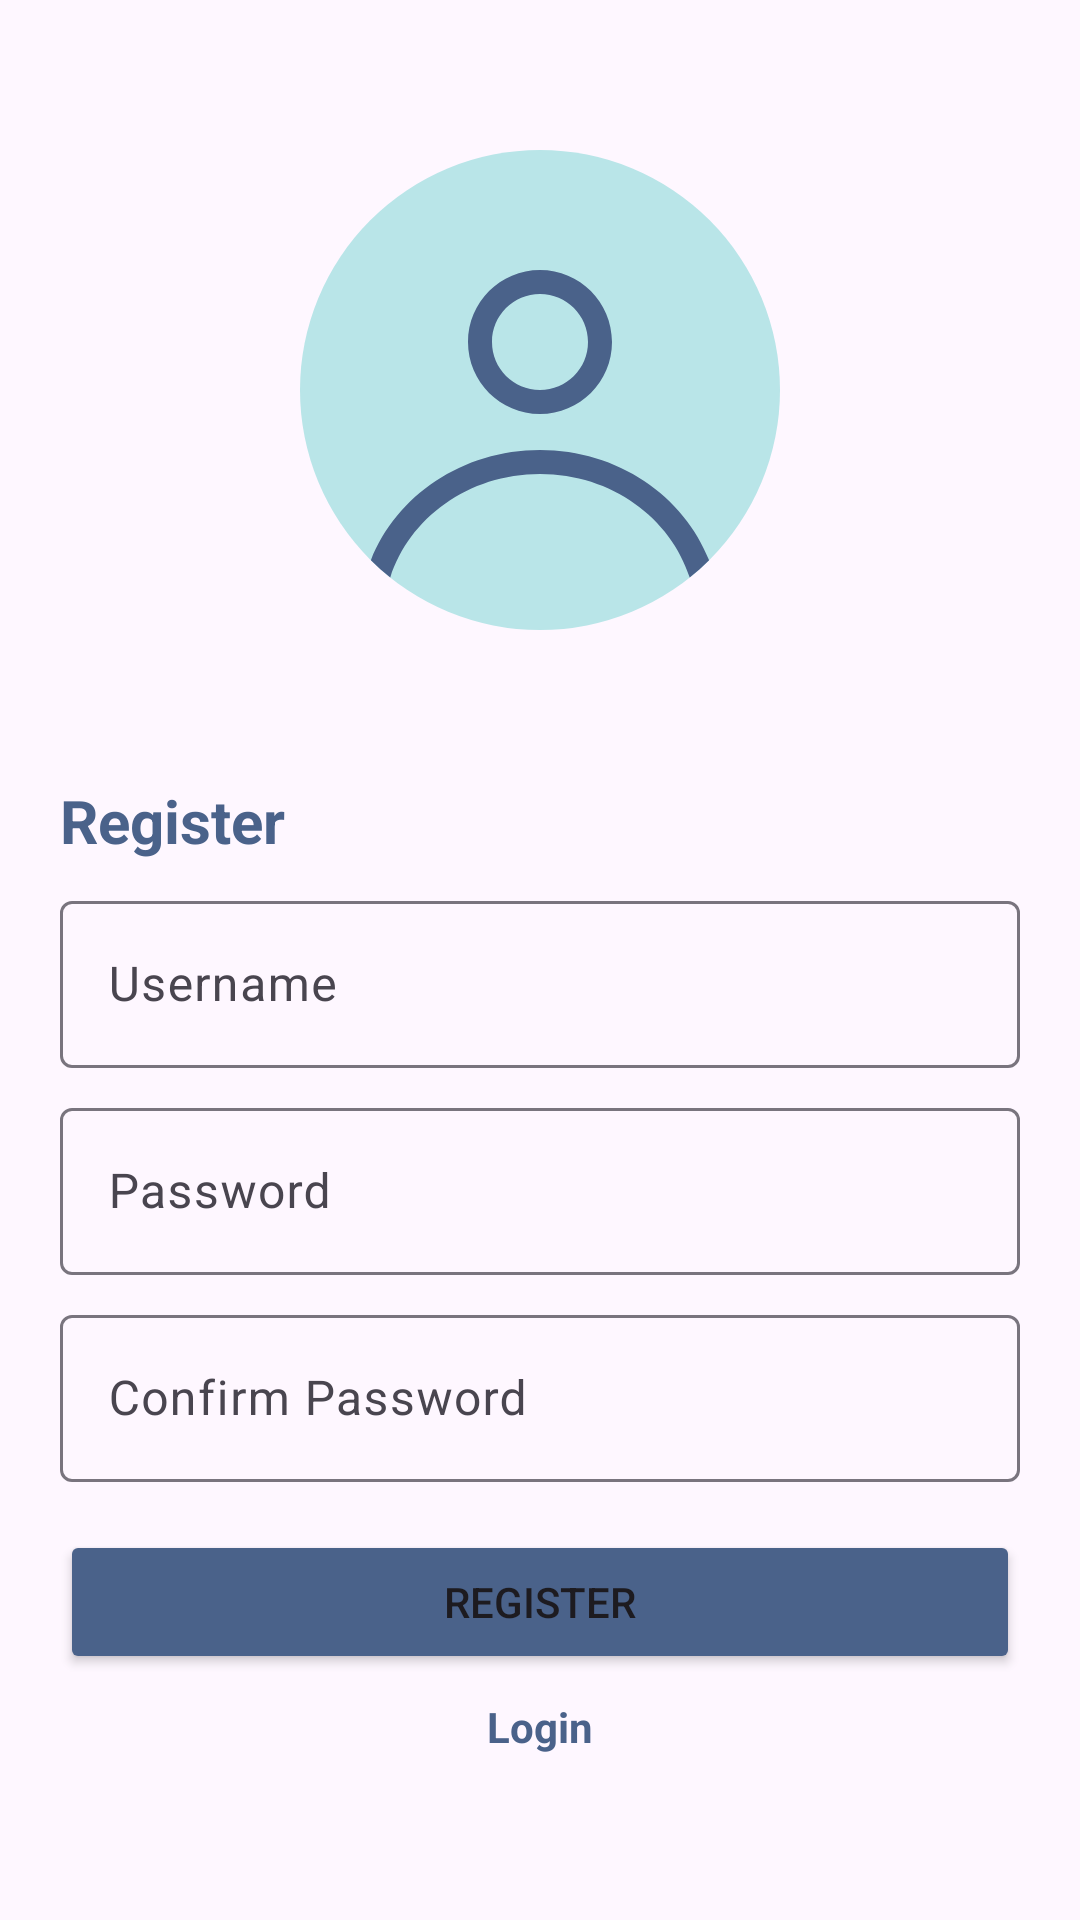

Android layout source for this screen:
<!-- AndroidManifest.xml: application theme Theme.MediCare -->
<!-- res/layout/activity_register.xml -->
<?xml version="1.0" encoding="utf-8"?>
<androidx.constraintlayout.widget.ConstraintLayout xmlns:android="http://schemas.android.com/apk/res/android"
    xmlns:app="http://schemas.android.com/apk/res-auto"
    xmlns:tools="http://schemas.android.com/tools"
    android:layout_width="match_parent"
    android:layout_height="match_parent">

    <LinearLayout
        android:id="@+id/mainLayout"
        android:layout_width="match_parent"
        android:layout_height="match_parent"
        android:orientation="vertical"
        android:paddingHorizontal="20dp"
        tools:layout_editor_absoluteX="1dp"
        tools:layout_editor_absoluteY="1dp">

        <ImageView
            android:id="@+id/avatar"
            android:layout_width="match_parent"
            android:layout_height="160dp"
            android:layout_marginTop="50dp"
            android:layout_marginBottom="50dp"
            app:srcCompat="@drawable/avatar" />

        <TextView
            android:id="@+id/registerText"
            android:layout_width="match_parent"
            android:layout_height="wrap_content"
            android:text="@string/register"
            android:textColor="@color/theme_primary"
            android:textSize="20dp"
            android:textStyle="bold" />

        <com.google.android.material.textfield.TextInputLayout
            android:layout_width="match_parent"
            android:layout_height="wrap_content"
            android:layout_marginVertical="8dp">

            <com.google.android.material.textfield.TextInputEditText
                android:id="@+id/usernameInput"
                android:layout_width="match_parent"
                android:layout_height="wrap_content"
                android:hint="@string/username"
                android:inputType="text"
                android:maxLines="1"/>

        </com.google.android.material.textfield.TextInputLayout>

        <com.google.android.material.textfield.TextInputLayout
            android:layout_width="match_parent"
            android:layout_height="wrap_content">

            <com.google.android.material.textfield.TextInputEditText
                android:id="@+id/passwordInput"
                android:layout_width="match_parent"
                android:layout_height="wrap_content"
                android:layout_marginVertical="8dp"
                android:hint="@string/password"
                android:inputType="textPassword"
                android:maxLines="1"/>
        </com.google.android.material.textfield.TextInputLayout>

        <com.google.android.material.textfield.TextInputLayout
            android:layout_width="match_parent"
            android:layout_height="wrap_content">

            <com.google.android.material.textfield.TextInputEditText
                android:id="@+id/confirmPasswordInput"
                android:layout_width="match_parent"
                android:layout_height="wrap_content"
                android:layout_marginVertical="8dp"
                android:hint="@string/confirmPassword"
                android:inputType="textPassword"
                android:maxLines="1" />
        </com.google.android.material.textfield.TextInputLayout>

        <Button
            android:id="@+id/buttonRegister"
            android:layout_width="match_parent"
            android:layout_height="wrap_content"
            android:layout_marginVertical="8dp"
            android:backgroundTint="@color/theme_primary"
            android:text="@string/register" />

        <TextView
            android:id="@+id/loginText"
            android:layout_width="match_parent"
            android:layout_height="wrap_content"
            android:clickable="true"
            android:text="@string/login"
            android:textAlignment="center"
            android:textColor="@color/theme_primary"
            android:textStyle="bold" />
    </LinearLayout>
</androidx.constraintlayout.widget.ConstraintLayout>
<!-- resources referenced by this layout -->
<resources>
  <color name="theme_primary">#4A628A</color>
  <!-- drawable avatar (drawable) -->
  <vector xmlns:android="http://schemas.android.com/apk/res/android" android:height="512dp" android:viewportHeight="160" android:viewportWidth="160" android:width="512dp">
        
      <path android:fillColor="#B9E5E8" android:pathData="M80,0L80,0A80,80 0,0 1,160 80L160,80A80,80 0,0 1,80 160L80,160A80,80 0,0 1,0 80L0,80A80,80 0,0 1,80 0z"/>
        
      <path android:fillColor="#4A628A" android:fillType="evenOdd" android:pathData="M104,64C104,77.25 93.26,88 80,88C66.75,88 56,77.25 56,64C56,50.75 66.75,40 80,40C93.26,40 104,50.75 104,64ZM96,64C96,72.84 88.84,80 80,80C71.16,80 64,72.84 64,64C64,55.16 71.16,48 80,48C88.84,48 96,55.16 96,64Z"/>
        
      <path android:fillColor="#4A628A" android:pathData="M80,100C54.1,100 32.04,115.31 23.63,136.77C25.68,138.8 27.84,140.73 30.09,142.53C36.35,122.83 55.99,108 80,108C104.01,108 123.65,122.83 129.91,142.53C132.16,140.73 134.32,138.8 136.37,136.77C127.96,115.31 105.9,100 80,100Z"/>
      
  </vector>
  <string name="confirmPassword">Confirm Password</string>
  <string name="login">Login</string>
  <string name="password">Password</string>
  <string name="register">Register</string>
  <string name="username">Username</string>
  <style name="Theme.MediCare" parent="Base.Theme.MediCare" />
  <style name="Base.Theme.MediCare" parent="Theme.Material3.DayNight.NoActionBar">
          
          
          <item name="colorPrimary">@color/theme_primary</item>
          <item name="colorPrimaryVariant">@color/theme_primary_variant</item>
          <item name="colorSecondary">@color/theme_primary</item>
          <item name="colorOnSecondary">@color/white</item>
  
  
      </style>
  <color name="theme_primary_variant">#7AB2D3</color>
  <color name="white">#FFFFFFFF</color>
</resources>
